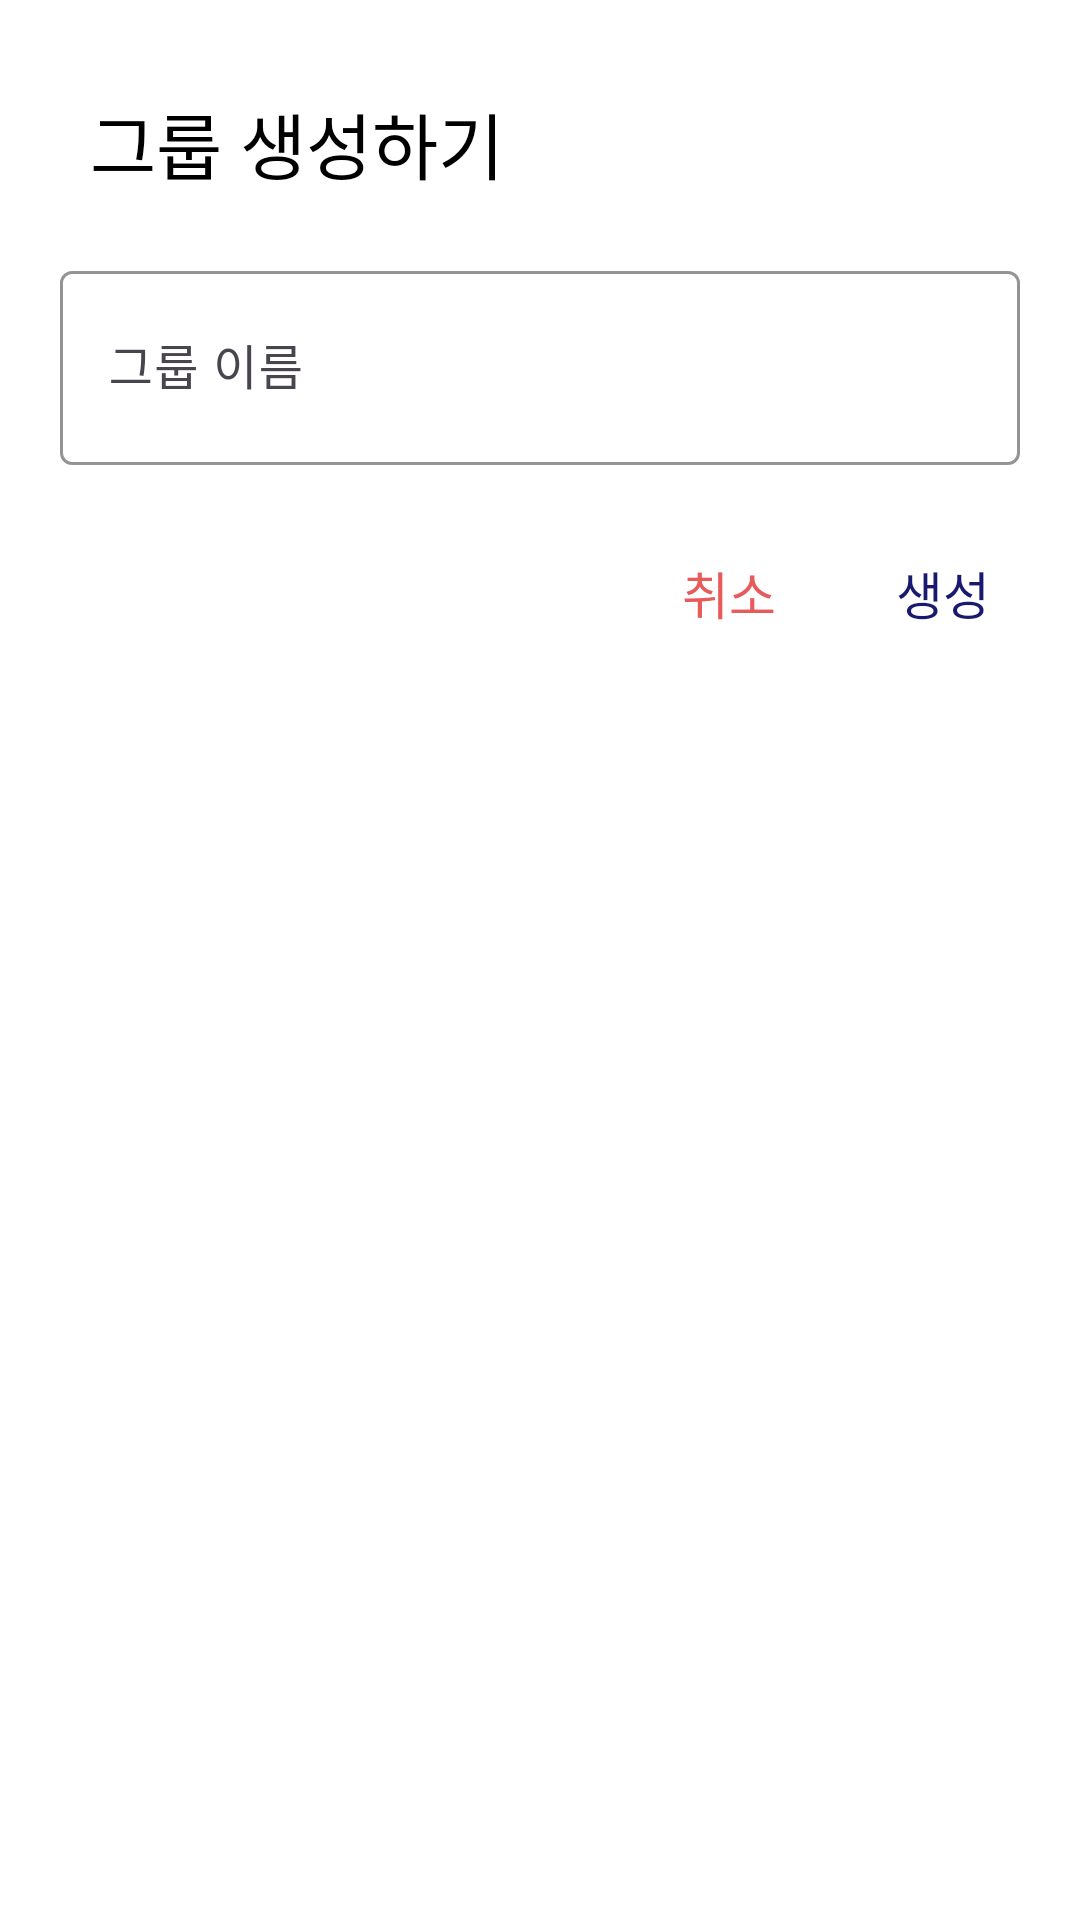

Android layout source for this screen:
<!-- AndroidManifest.xml: application theme Theme.Attendance_Check -->
<!-- res/layout/dialog_add_group.xml -->
<?xml version="1.0" encoding="utf-8"?>
<androidx.constraintlayout.widget.ConstraintLayout xmlns:android="http://schemas.android.com/apk/res/android"
    xmlns:app="http://schemas.android.com/apk/res-auto"
    android:layout_width="match_parent"
    android:layout_height="wrap_content"
    android:background="@color/backgroundPrimary"
    android:paddingBottom="40dp">

    <TextView
        android:id="@+id/tv_title"
        style="@style/AppEditText.Bold.S24"
        android:layout_width="wrap_content"
        android:layout_height="wrap_content"
        android:layout_marginStart="30dp"
        android:layout_marginTop="30dp"
        android:text="@string/dialog_add_group_title_label"
        app:layout_constraintStart_toStartOf="parent"
        app:layout_constraintTop_toTopOf="parent" />

    <com.google.android.material.textfield.TextInputLayout
        android:id="@+id/et_group_name_layout"
        android:layout_width="0dp"
        android:layout_height="70dp"
        android:layout_margin="20dp"
        android:hint="@string/plain_group_name"
        app:boxBackgroundColor="@color/dialogPrimary"
        app:boxStrokeColor="@color/boxPrimary"
        app:endIconMode="clear_text"
        app:layout_constraintEnd_toEndOf="parent"
        app:layout_constraintStart_toStartOf="parent"
        app:layout_constraintTop_toBottomOf="@id/tv_title">

        <com.google.android.material.textfield.TextInputEditText
            android:id="@+id/et_modify_group_name"
            android:layout_width="match_parent"
            android:layout_height="match_parent"
            android:imeOptions="actionDone"
            android:maxLength="10"
            android:singleLine="true" />

    </com.google.android.material.textfield.TextInputLayout>

    <TextView
        android:id="@+id/tv_group_name_error"
        style="@style/AppEditText.Red.S14"
        android:layout_width="match_parent"
        android:layout_height="match_parent"
        android:layout_marginStart="20dp"
        android:layout_marginTop="10dp"
        android:text="2 ~ 10글자로 작성해주세요.(공백 x)"
        android:visibility="gone"
        app:layout_constraintStart_toStartOf="@id/et_group_name_layout"
        app:layout_constraintTop_toBottomOf="@id/et_group_name_layout" />

    <TextView
        android:id="@+id/btn_cancel"
        style="@style/AppEditText.Red_200.S17"
        android:layout_width="0dp"
        android:layout_height="wrap_content"
        android:layout_marginEnd="40dp"
        android:text="@string/plain_cancel"
        app:layout_constraintEnd_toStartOf="@id/btn_ok"
        app:layout_constraintTop_toTopOf="@id/btn_ok" />

    <TextView
        android:id="@+id/btn_ok"
        style="@style/AppEditText.Navy.S17"
        android:layout_width="0dp"
        android:layout_height="wrap_content"
        android:layout_marginStart="30dp"
        android:layout_marginTop="30dp"
        android:layout_marginEnd="30dp"
        android:text="@string/plain_create"
        app:layout_constraintEnd_toEndOf="parent"
        app:layout_constraintTop_toBottomOf="@id/et_group_name_layout" />
</androidx.constraintlayout.widget.ConstraintLayout>
<!-- resources referenced by this layout -->
<resources>
  <color name="backgroundPrimary">#FFFFFFFF</color>
  <color name="boxPrimary">#191970</color>
  <color name="dialogPrimary">#FFFFFFFF</color>
  <string name="dialog_add_group_title_label">그룹 생성하기</string>
  <string name="plain_cancel">취소</string>
  <string name="plain_create">생성</string>
  <string name="plain_group_name">그룹 이름</string>
  <style name="AppEditText.Bold.S24">
          <item name="fontFamily">@font/spoqa_bold</item>
          <item name="android:textSize">24sp</item>
      </style>
  <style name="AppEditText.Navy.S17">
          <item name="android:textSize">17sp</item>
      </style>
  <style name="AppEditText.Red.S14">
          <item name="android:textSize">14sp</item>
      </style>
  <style name="AppEditText.Red_200.S17">
          <item name="android:textSize">17sp</item>
      </style>
  <style name="Theme.Attendance_Check" parent="Base.Theme.Attendance_Check" />
  <style name="Base.Theme.Attendance_Check" parent="Theme.Material3.DayNight.NoActionBar">
          
          
          <item name="colorPrimary">@color/navy_300</item>
          <item name="colorOnPrimary">@color/backgroundPrimary</item>
          <item name="android:colorBackground">@color/windowPrimary</item>
          <item name="android:windowBackground">@color/backgroundPrimary</item>
  
          <item name="android:windowLightStatusBar">true</item>
          <item name="android:windowDrawsSystemBarBackgrounds">true</item>
          <item name="android:statusBarColor">@color/backgroundPrimary</item> 
          <item name="android:navigationBarColor">@color/backgroundPrimary</item>
          <item name="android:windowLightNavigationBar" tools:targetApi="27">true</item>
      </style>
  <color name="navy_300">#191970</color>
  <color name="windowPrimary">#FFFFFFFF</color>
</resources>
